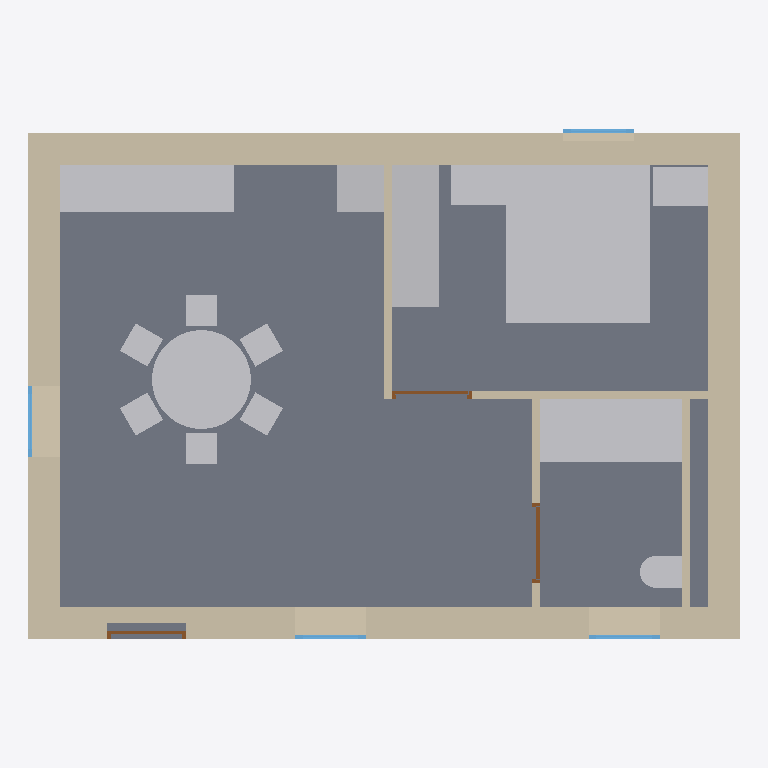
Plan cut of the same IFC building model at storey 'RDC' (level 0.00 m, cut at 1.40 m), seen from above with north up, elements coloured by IFC class: 9 other elements (light grey), 8 walls (beige), 4 windows (light blue), 3 doors (brown), 1 slab (grey). Cut surfaces are drawn darker.
Extent 9.0 m × 6.5 m × 3.8 m (x, y, z). Storeys (1): RDC at 0.00 m. Elements (26): 8 IfcWall, 7 IfcFurniture, 4 IfcWindow, 3 IfcDoor, 2 IfcSanitaryTerminal, 2 IfcSlab.

HEADER;
FILE_DESCRIPTION(('ViewDefinition[DesignTransferView]'),'2;1');
FILE_NAME('SmallHouse_BB_IFC4.ifczip','2023-06-23T23:32:17+02:00',(''),(''),'IfcOpenShell 0.7.0','BlenderBIM [number]','');
FILE_SCHEMA(('IFC4'));
ENDSEC;
DATA;
#1=IFCPROJECT('2yVMVKEGb2GAxxtfToM47U',$,'MonProjet',$,$,$,$,(#14,#25),#9);
#29=IFCSITE('2zW956p9D04Oo3HRD_6AjE',$,'MonSite',$,$,#52,$,$,$,$,$,$,$,$);
#35=IFCBUILDING('3wHaDhdpr3nA5i8kQObl3K',$,'MonBâtiment',$,$,#58,$,$,$,$,$,$);
#41=IFCBUILDINGSTOREY('17f4WIULr8CAb2bJevbxxm',$,'RDC',$,$,#64,$,'Rez de chaussée',$,$);
#4949=IFCSLAB('0fwPRDX8r4X9cPRHZtV9EU',$,'Slab',$,$,#5096,#4964,$,$);
#1225=IFCWALL('1_vdboGKL86wZwFYYkf3v6',$,'Wall',$,$,#1319,#1231,$,$);
#1522=IFCFURNITURE('3QoRAG0Zf8d81PjF5xXxdQ',$,'Furniture',$,$,#1607,#1554,$,$);
#1147=IFCWALL('2NKlxPxc54Dg2VcTXO9UcE',$,'Wall',$,$,#1160,#1155,$,$);
#1187=IFCWALL('3L7YdED$D1TPa7oaag9zWT',$,'Wall',$,$,#1198,#1193,$,$);
#1263=IFCWALL('0TPbkMQy949AlT2MXvpHza',$,'Wall',$,$,#1274,#1269,$,$);
#3086=IFCFURNITURE('1I8KYuhZ55pf6Yry1GifXI',$,'Furniture',$,$,#4192,#3118,$,$);
#2188=IFCSANITARYTERMINAL('1r8$DQ0XDFPxuPt1w8KYJ2',$,'SanitaryTerminal',$,$,#4177,#2220,$,$);
#3161=IFCFURNITURE('2lQj4pW4551vgyKKLCm0Cu',$,'Furniture',$,$,#4197,#3193,$,$);
#3474=IFCFURNITURE('1RdyIBINLB2wALBCkcRkRX',$,'Furniture',$,$,#4207,#3506,$,$);
#3236=IFCFURNITURE('0aVkdtNg1FXx9WIgg88rcb',$,'Furniture',$,$,#4202,#3268,$,$);
#1648=IFCFURNITURE('0T6sLVE2r3v9dYC2NkRelu',$,'Furniture',$,$,#4162,#1661,$,$);
#1608=IFCFURNITURE('0Qygab_FTCfxqNeJ5d57py',$,'Furniture',$,$,#4157,#1635,$,$);
#1854=IFCWALL('1cKioN3NLEmvIMD7JnUb9p',$,'Wall',$,$,#1865,#1860,$,$);
#1815=IFCWALL('2oSBijnnHBOPEDEmluPGL2',$,'Wall',$,$,#1827,#1822,$,$);
#2110=IFCWALL('2zA3pH$pH7O8Z7s2lYK$OB',$,'Wall',$,$,#2121,#2116,$,$);
#2070=IFCSANITARYTERMINAL('0P8Y5HwcT0XRLiEaooJU1C',$,'SanitaryTerminal',$,$,#4172,#2102,$,$);
#1892=IFCWALL('1D_rNbFIL8vxD9Z7CKQyI8',$,'Wall',$,$,#2353,#1898,$,$);
#2309=IFCDOOR('1LGSY9XGX8OfXenxb6iopj',$,'Door',$,$,#4182,#2341,$,$,$,$,$,$);
#5441=IFCWINDOW('05Xb3JPPLBhxvVWq_z_$Fn',$,'Window',$,$,#6040,#5473,$,$,$,$,$,$);
#5616=IFCWINDOW('1MZMj7E$fCO89s_SYKRVI4',$,'Window',$,$,#5899,#5647,$,$,$,$,$,$);
#5715=IFCWINDOW('1B$U2bzFvDMONAXmzZ7dHR',$,'Window',$,$,#5904,#5746,$,$,$,$,$,$);
#5775=IFCWINDOW('39dfbh3NLD1g7LVC6Ungef',$,'Window',$,$,#5909,#5806,$,$,$,$,$,$);
#2429=IFCDOOR('3SIxltQrr6J9VpORMt9qwn',$,'Door',$,$,#2452,#2460,$,$,$,$,$,$);
#5835=IFCDOOR('1AJiZFFyDCC9_fa_hHU0$W',$,'Door',$,$,#5858,#5866,$,$,$,$,$,$);
ENDSEC;